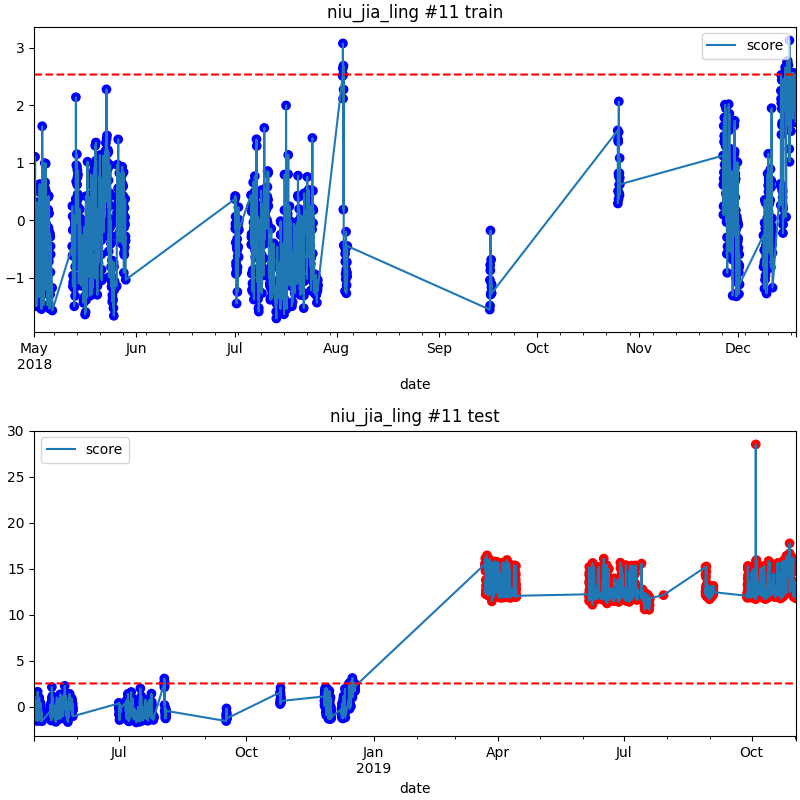

The table this chart was drawn from, first rows:
date, score
2019-03-22 14:00, 15.63
2019-03-22 15:00, 16.15
2019-03-22 16:00, 15.22
2019-03-22 17:00, 15.33
2019-03-22 18:00, 14.78
2019-03-22 19:00, 15.13
2019-03-22 20:00, 15.16
2019-03-22 21:00, 12.25
2019-03-22 23:00, 13.8
2019-03-23 00:00, 12.57
2019-03-23 01:00, 12.48
2019-03-23 02:00, 12.62
2019-03-23 03:00, 13.17
2019-03-23 18:00, 16.29
2019-03-23 20:00, 16.47
2019-03-23 21:00, 15.6
2019-03-23 22:00, 15.6
2019-03-23 23:00, 15.56
2019-03-24 00:00, 15.56
2019-03-24 01:00, 15.5
2019-03-24 02:00, 15.59
2019-03-24 03:00, 15.25
2019-03-24 04:00, 15.52
2019-03-24 05:00, 15.52
2019-03-24 06:00, 15.47
2019-03-24 07:00, 15.53
2019-03-24 08:00, 15.41
2019-03-24 09:00, 15.63
2019-03-24 10:00, 14.84
2019-03-24 11:00, 12.9
2019-03-24 12:00, 15.34
2019-03-24 13:00, 13.37
2019-03-24 14:00, 14.76
2019-03-24 15:00, 14.06
2019-03-24 16:00, 12.55
2019-03-24 17:00, 12.84
2019-03-24 18:00, 12.55
2019-03-24 19:00, 12.31
2019-03-24 20:00, 12.08
2019-03-24 21:00, 15.26
2019-03-24 22:00, 14.92
2019-03-24 23:00, 15.79
2019-03-25 00:00, 12.44
2019-03-25 01:00, 12.66
2019-03-25 02:00, 15
2019-03-25 03:00, 12.3
2019-03-25 04:00, 12.42
2019-03-25 05:00, 14.14
2019-03-25 06:00, 14.32
2019-03-25 07:00, 13.3
2019-03-25 08:00, 12.77
2019-03-25 09:00, 12.65
2019-03-25 10:00, 14.32
2019-03-25 11:00, 15.44
2019-03-25 12:00, 14.98
2019-03-25 13:00, 14.9
2019-03-25 14:00, 16.05
2019-03-25 15:00, 12.67
2019-03-25 16:00, 14.4
2019-03-25 17:00, 12.46
... 1,975 more rows
